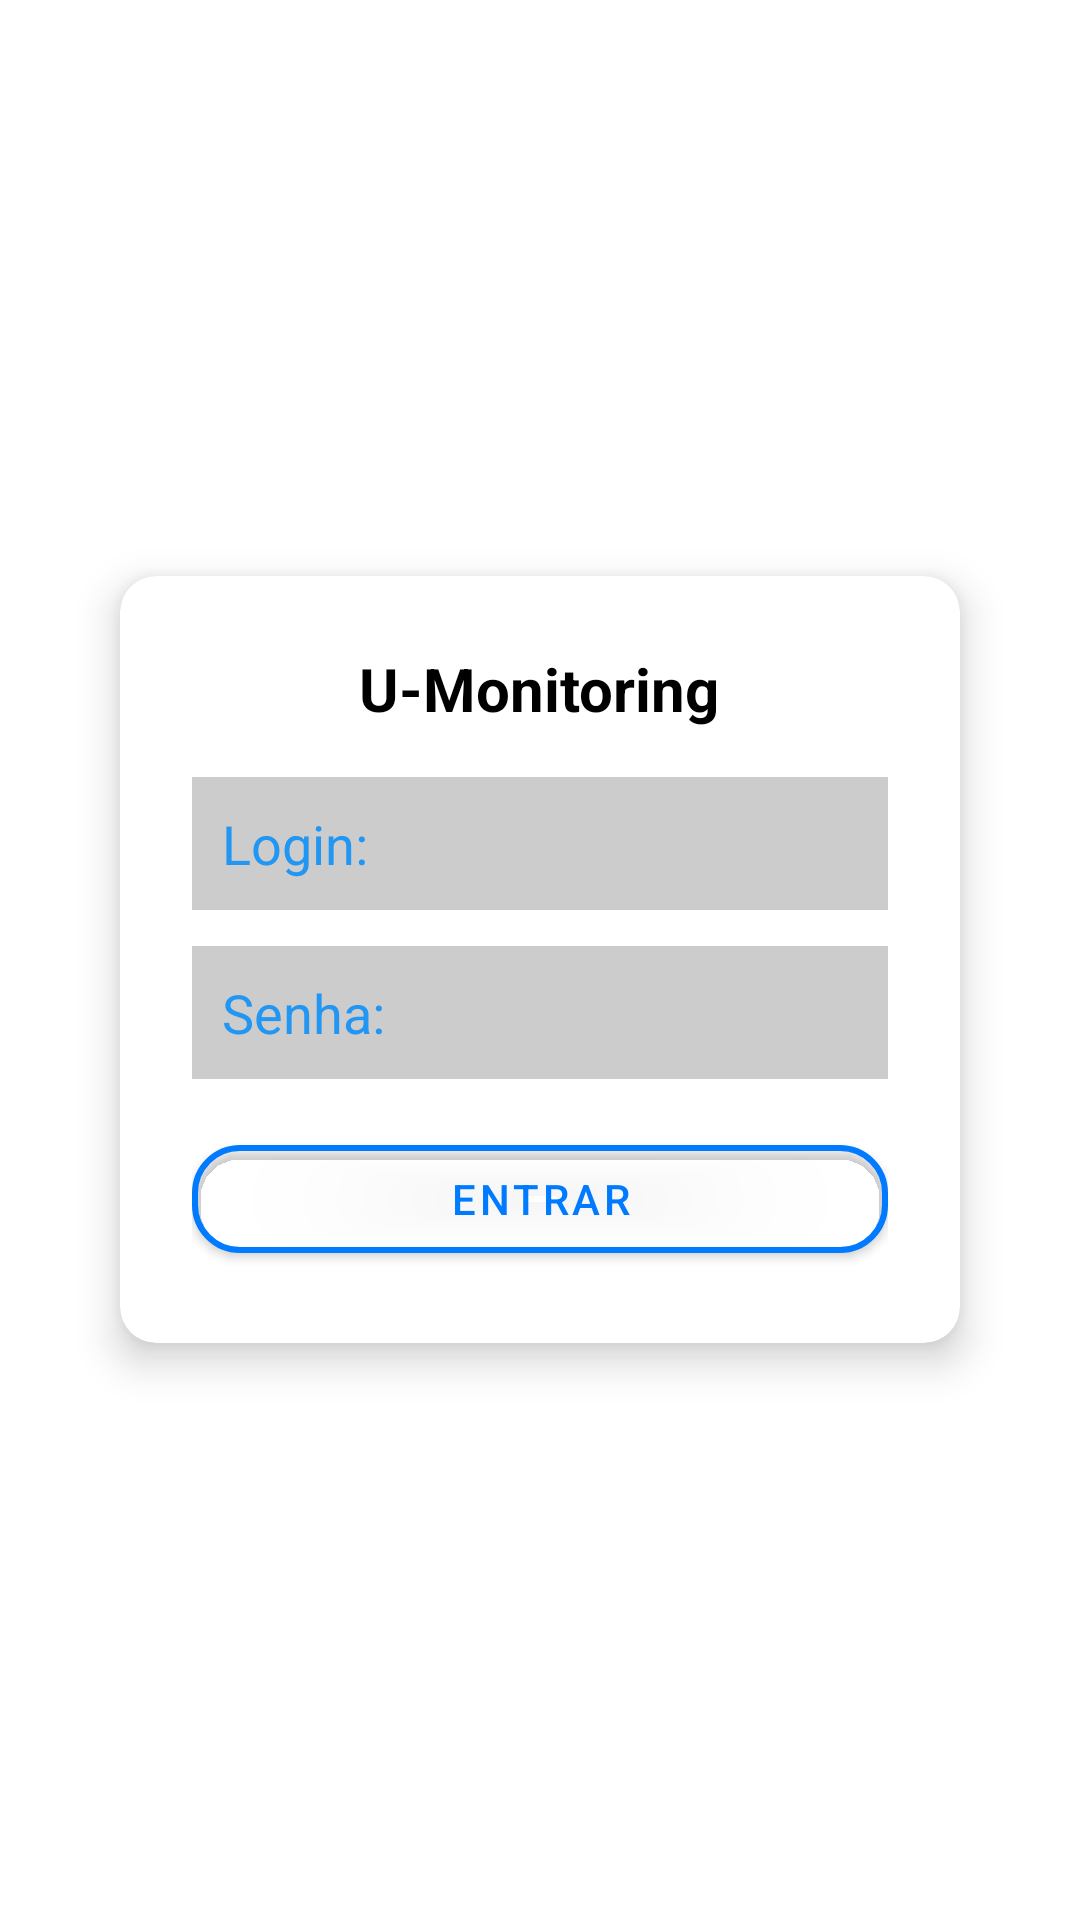

Write the Android layout XML for this screen, with the resource values it uses.
<!-- AndroidManifest.xml: application theme Theme.TelaTeste -->
<!-- res/layout/activity_login_page.xml -->
<?xml version="1.0" encoding="utf-8"?>
<FrameLayout
    xmlns:android="http://schemas.android.com/apk/res/android"
    xmlns:app="http://schemas.android.com/apk/res-auto"
    xmlns:tools="http://schemas.android.com/tools"
    android:layout_width="match_parent"
    android:layout_height="match_parent"
    tools:context=".LoginPage"
    android:id="@+id/main">

    <ImageView
        android:id="@+id/imgFundo"
        android:layout_width="match_parent"
        android:layout_height="match_parent"
        android:scaleType="centerCrop"
        android:src="@drawable/teladois" />

    <LinearLayout
        android:layout_width="match_parent"
        android:layout_height="match_parent"
        android:gravity="center"
        android:padding="24dp">

        <androidx.cardview.widget.CardView
            android:layout_width="match_parent"
            android:layout_height="wrap_content"
            app:cardCornerRadius="12dp"
            app:cardElevation="8dp"
            android:layout_margin="16dp">

            <LinearLayout
                android:layout_width="match_parent"
                android:layout_height="wrap_content"
                android:orientation="vertical"
                android:padding="24dp">

                <TextView
                    android:layout_width="wrap_content"
                    android:layout_height="wrap_content"
                    android:text="U-Monitoring"
                    android:textSize="20sp"
                    android:textStyle="bold"
                    android:textColor="#000000"
                    android:layout_gravity="center_horizontal"
                    android:layout_marginBottom="16dp"/>

                <EditText
                    android:id="@+id/editLogin"
                    android:layout_width="match_parent"
                    android:layout_height="wrap_content"
                    android:hint="Login:"
                    android:background="#EEEEEE"
                    android:textColor="#2196F3"
                    android:textColorHint="#2196F3"
                    android:padding="10dp"
                    android:inputType="textEmailAddress"
                    android:backgroundTint="#CCCCCC"
                    android:layout_marginBottom="12dp" />

                <EditText
                    android:id="@+id/editSenha"
                    android:layout_width="match_parent"
                    android:layout_height="wrap_content"
                    android:hint="Senha:"
                    android:background="#EEEEEE"
                    android:textColor="#2196F3"
                    android:textColorHint="#2196F3"
                    android:padding="10dp"
                    android:inputType="textPassword"
                    android:backgroundTint="#CCCCCC"
                    android:layout_marginBottom="16dp" />

                <com.google.android.material.button.MaterialButton
                    android:id="@+id/btnEntrar"
                    android:layout_width="match_parent"
                    android:layout_height="wrap_content"
                    android:text="ENTRAR"
                    android:textColor="#007AFF"
                    app:cornerRadius="16dp"
                    android:backgroundTint="@android:color/transparent"
                    app:strokeWidth="2dp"
                    app:strokeColor="#007AFF"
                    android:elevation="6dp" />

            </LinearLayout>
        </androidx.cardview.widget.CardView>
    </LinearLayout>
</FrameLayout>
<!-- resources referenced by this layout -->
<resources>
  <style name="Theme.TelaTeste" parent="Base.Theme.TelaTeste" />
  <style name="Base.Theme.TelaTeste" parent="Theme.MaterialComponents.DayNight.NoActionBar">
          
          
      </style>
</resources>
